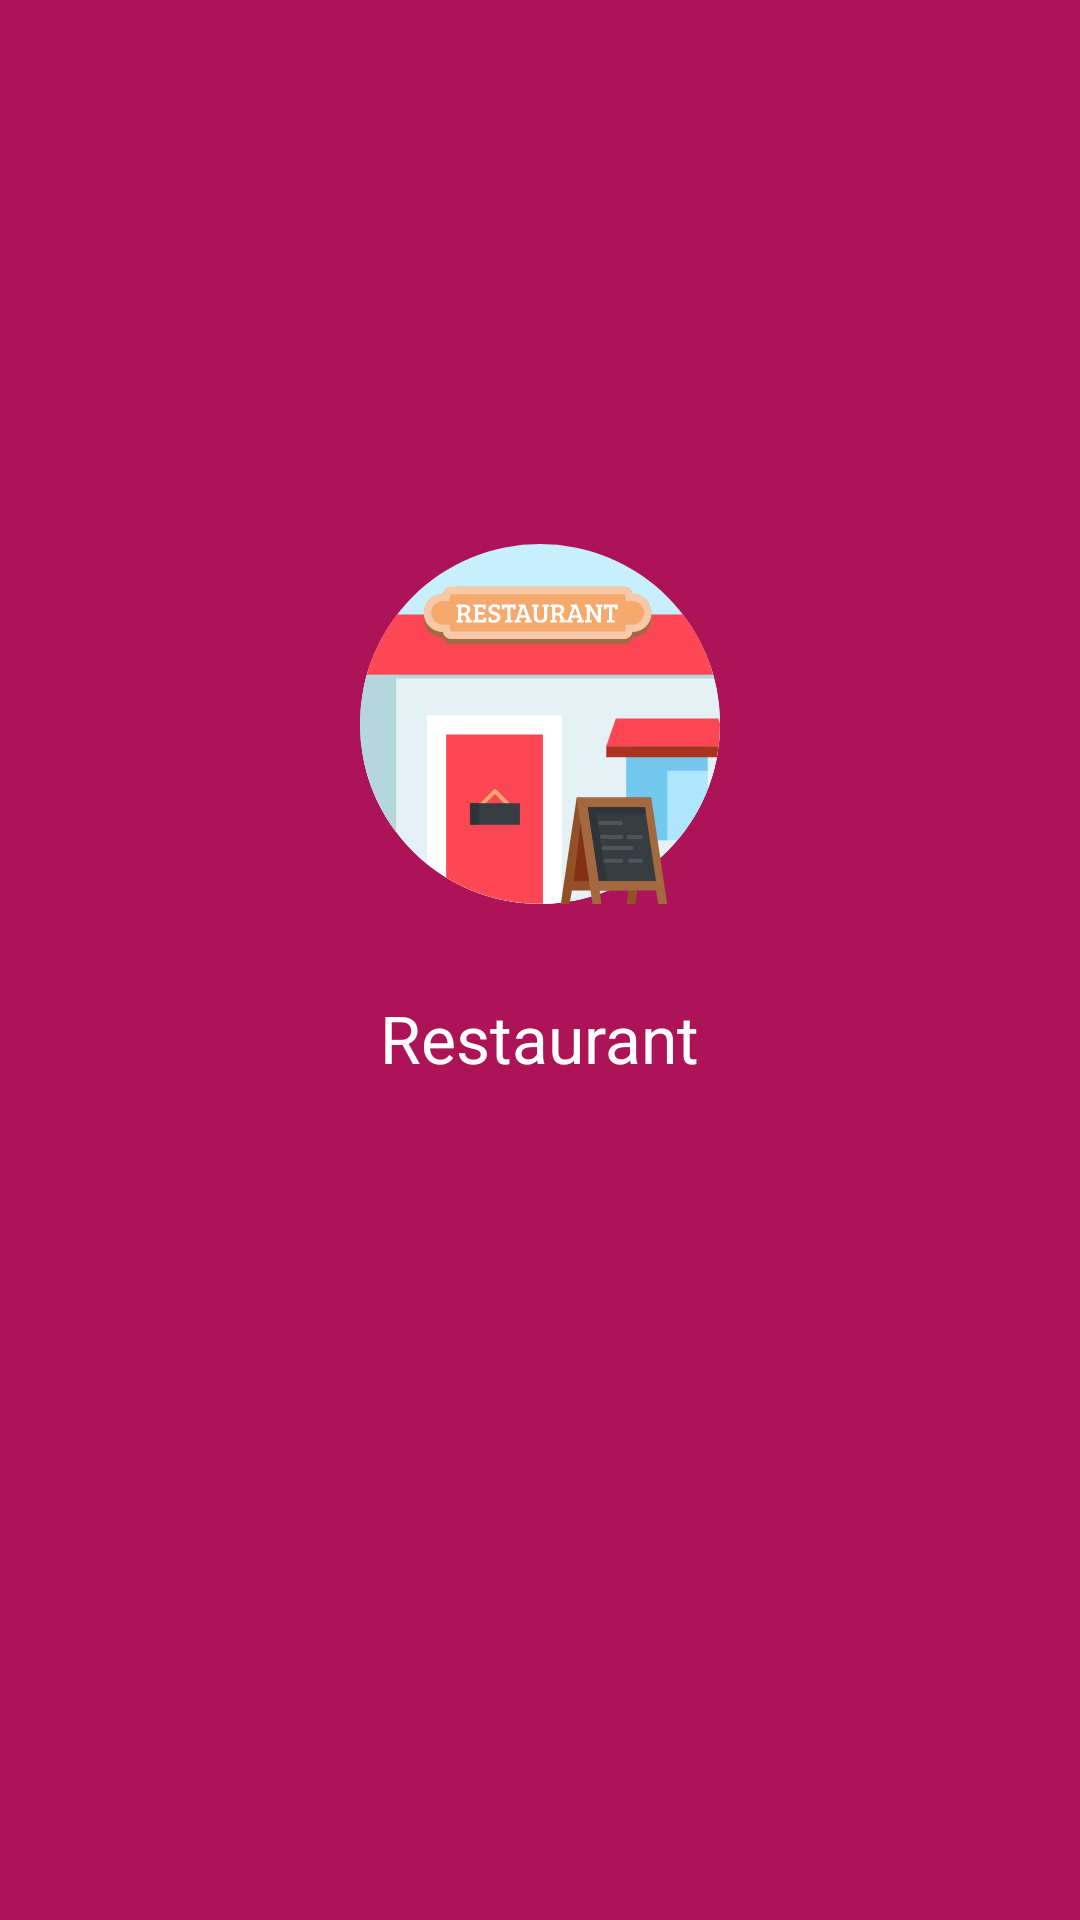

The Android layout XML behind this screen, and the referenced resources:
<!-- AndroidManifest.xml: application theme AppTheme -->
<!-- res/layout/activity_splash_screen.xml -->
<?xml version="1.0" encoding="utf-8"?>
<LinearLayout xmlns:android="http://schemas.android.com/apk/res/android"
    xmlns:app="http://schemas.android.com/apk/res-auto"
    xmlns:tools="http://schemas.android.com/tools"
    android:layout_width="match_parent"
    android:layout_height="match_parent"
    android:background="@color/colorPrimary"
    android:gravity="center"
    android:orientation="vertical"
    tools:context=".Activity.SplashScreenActivity">


    <ImageView
        android:layout_width="120dp"
        android:layout_height="120dp"
        android:src="@drawable/ic_restaurant"
        tools:ignore="ContentDescription" />

    <TextView
        android:id="@+id/textView"
        android:layout_width="wrap_content"
        android:layout_height="wrap_content"
        android:layout_marginTop="30dp"
        android:text="@string/app_name"
        android:textColor="@color/colorWhite"
        android:textSize="22sp" />

    <ProgressBar
        android:layout_width="wrap_content"
        android:layout_height="wrap_content"
        android:layout_marginTop="50dp" />

</LinearLayout>
<!-- resources referenced by this layout -->
<resources>
  <color name="colorPrimary">#ad1457</color>
  <color name="colorWhite">#FFFFFF</color>
  <!-- drawable ic_restaurant: vector/xml drawable (drawable, 11315 chars, omitted) -->
  <string name="app_name">Restaurant</string>
  <style name="AppTheme" parent="Theme.AppCompat.Light.NoActionBar">
          
          <item name="colorPrimary">@color/colorPrimary</item>
          <item name="colorPrimaryDark">@color/colorPrimaryDark</item>
          <item name="colorAccent">@color/colorAccent</item>
      </style>
  <color name="colorPrimaryDark">#ad1457</color>
  <color name="colorAccent">#17706E</color>
</resources>
